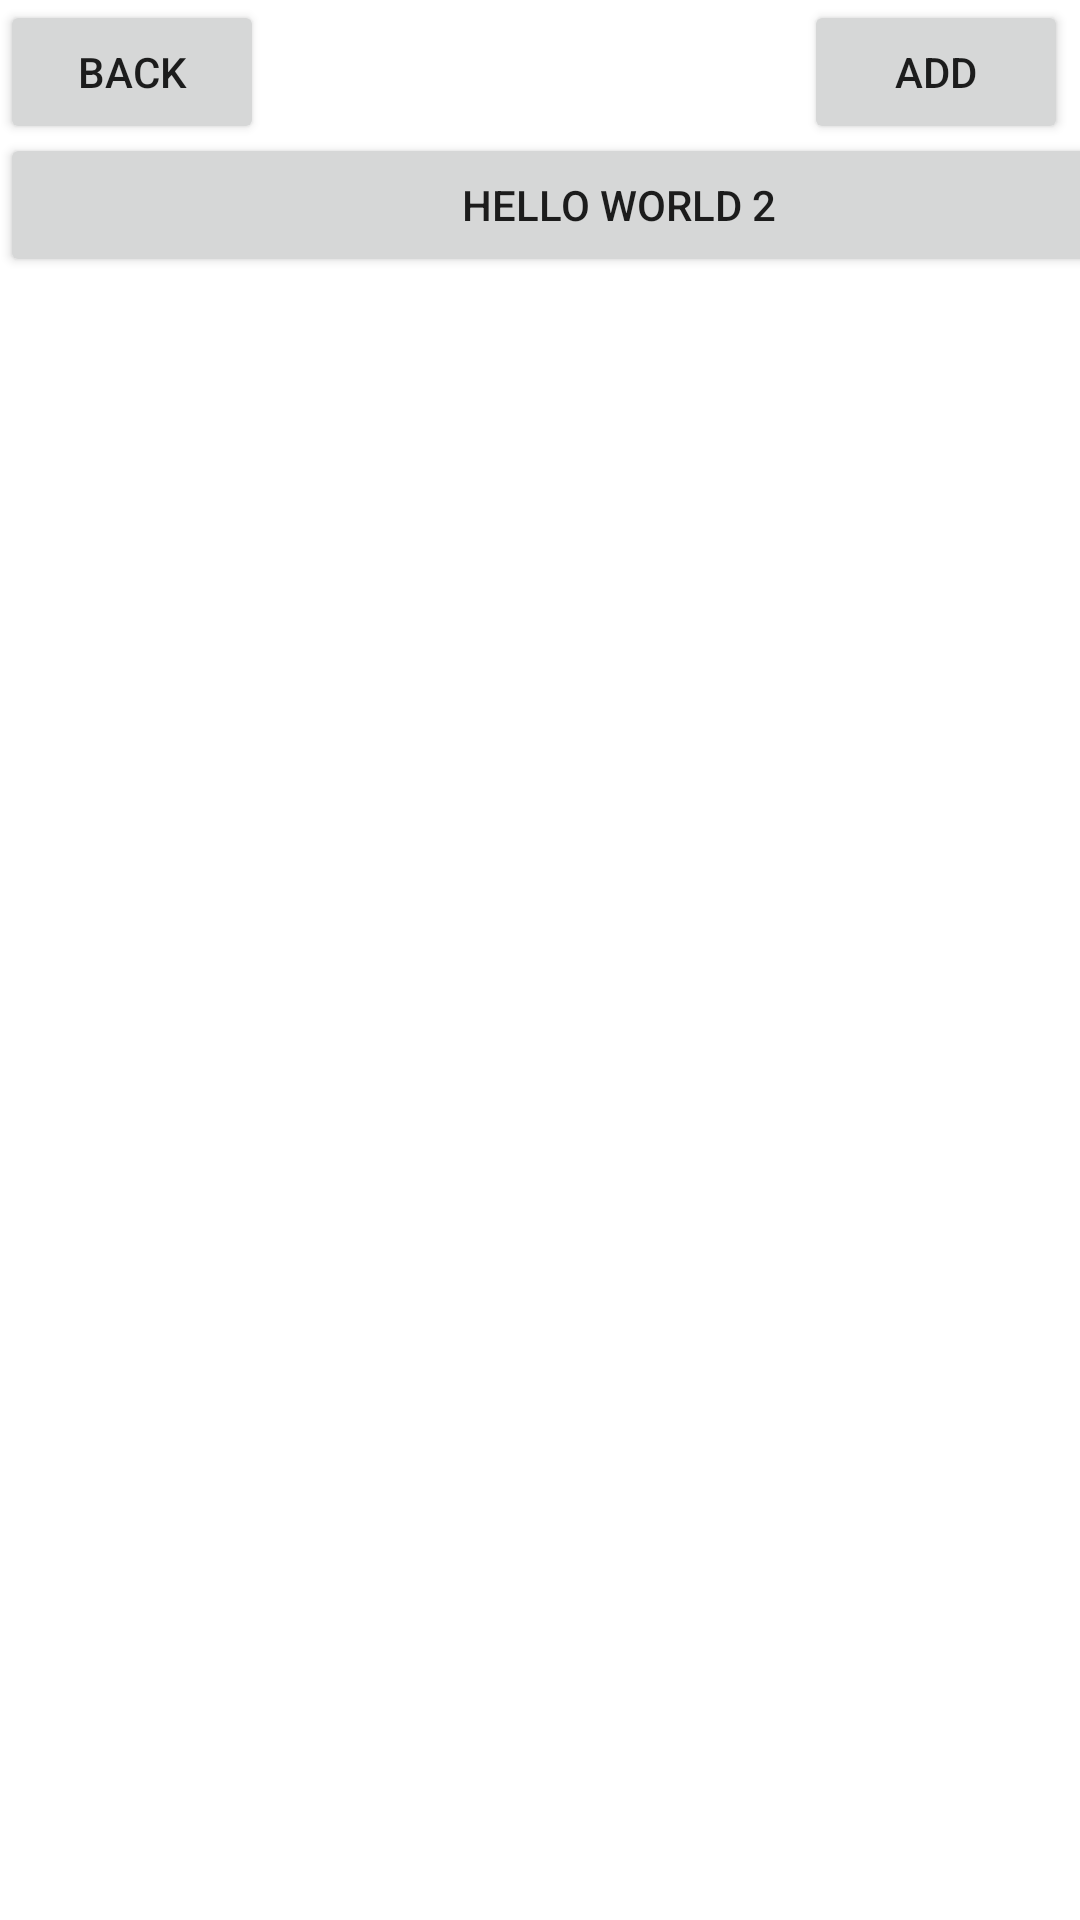

Android layout source for this screen:
<!-- AndroidManifest.xml: application theme Theme.MemoryManager -->
<!-- res/layout/fragment_event_undo.xml -->
<?xml version="1.0" encoding="utf-8"?>
<androidx.constraintlayout.widget.ConstraintLayout xmlns:android="http://schemas.android.com/apk/res/android"
    xmlns:app="http://schemas.android.com/apk/res-auto"
    xmlns:tools="http://schemas.android.com/tools"
    android:layout_width="match_parent"
    android:layout_height="match_parent"
    tools:context=".ui.EventUndo.EventUndoFragment">

    <Button
        android:id="@+id/button_backFrom_page_itemType"
        android:layout_width="wrap_content"
        android:layout_height="wrap_content"
        android:text="back"
        tools:layout_editor_absoluteX="2dp"
        tools:layout_editor_absoluteY="2dp"
        app:layout_constraintStart_toStartOf="parent"
        app:layout_constraintTop_toTopOf="parent"/>

    <TextView
        android:id="@+id/text_event_undo"
        android:layout_width="206dp"
        android:layout_height="37dp"
        android:layout_marginStart="8dp"
        android:layout_marginTop="8dp"
        android:layout_marginEnd="8dp"
        android:textAlignment="center"
        android:textSize="20sp"
        app:layout_constraintBottom_toBottomOf="parent"
        app:layout_constraintEnd_toEndOf="parent"
        app:layout_constraintHorizontal_bias="0.497"
        app:layout_constraintStart_toStartOf="parent"
        app:layout_constraintTop_toTopOf="parent"
        app:layout_constraintVertical_bias="0.0" />

    <ScrollView
        android:layout_width="412dp"
        android:layout_height="632dp"
        app:layout_constraintBottom_toBottomOf="parent"
        app:layout_constraintEnd_toEndOf="parent"
        app:layout_constraintHorizontal_bias="0.0"
        app:layout_constraintStart_toStartOf="parent"
        app:layout_constraintTop_toBottomOf="@id/text_event_undo"
        app:layout_constraintVertical_bias="0.019">

        <LinearLayout
            android:id="@+id/linear_layout_event_undo"
            android:layout_width="match_parent"
            android:layout_height="wrap_content"
            android:orientation="vertical">

            <Button
                android:id="@+id/button_test2"
                android:layout_width="match_parent"
                android:layout_height="wrap_content"
                android:text="hello world 2" />

        </LinearLayout>
    </ScrollView>

    <Button
        android:id="@+id/button_add_page_itemType"
        android:layout_width="wrap_content"
        android:layout_height="wrap_content"
        android:layout_marginEnd="4dp"
        android:layout_marginBottom="680dp"
        android:text="add"
        app:layout_constraintTop_toTopOf="parent"
        app:layout_constraintEnd_toEndOf="parent" />

</androidx.constraintlayout.widget.ConstraintLayout>
<!-- resources referenced by this layout -->
<resources>
  <style name="Theme.MemoryManager" parent="Theme.MaterialComponents.DayNight.DarkActionBar">
          
          <item name="colorPrimary">@color/purple_500</item>
          <item name="colorPrimaryVariant">@color/purple_700</item>
          <item name="colorOnPrimary">@color/white</item>
          
          <item name="colorSecondary">@color/teal_200</item>
          <item name="colorSecondaryVariant">@color/teal_700</item>
          <item name="colorOnSecondary">@color/black</item>
          
          <item name="android:statusBarColor">?attr/colorPrimaryVariant</item>
          
      </style>
  <!-- not gathered from this repository: default colours our renderer supplied (Android Studio template values) -->
  <color name="purple_500">#FF6200EE</color>
  <color name="purple_700">#FF3700B3</color>
  <color name="teal_200">#FF03DAC5</color>
  <color name="teal_700">#FF018786</color>
  <color name="black">#FF000000</color>
  <color name="white">#FFFFFFFF</color>
</resources>
